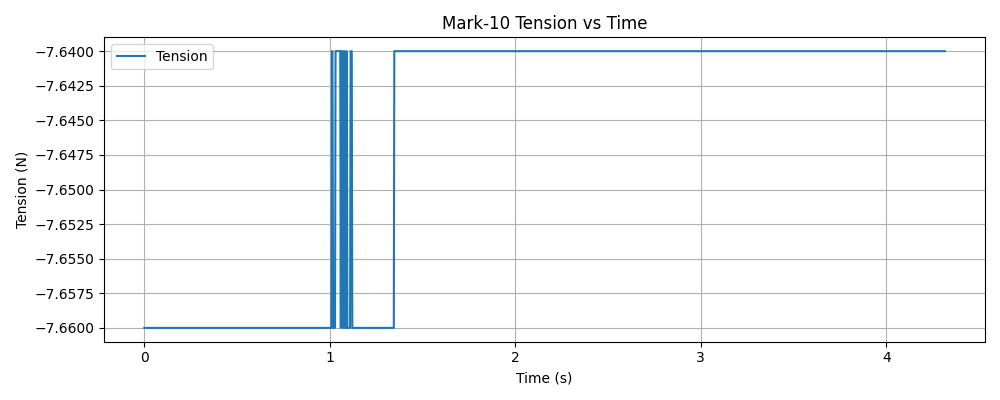

The file beside this chart, header and first rows:
timestamp, tension (N)
1763418631, -7.66
1763418631, -7.66
1763418631, -7.66
1763418631, -7.66
1763418631, -7.66
1763418631, -7.66
1763418631, -7.66
1763418631, -7.66
1763418631, -7.66
1763418631, -7.66
1763418631, -7.66
1763418631, -7.66
1763418631, -7.66
1763418631, -7.66
1763418631, -7.66
1763418631, -7.66
1763418631, -7.66
1763418631, -7.66
1763418631, -7.66
1763418631, -7.66
1763418631, -7.66
1763418631, -7.66
1763418631, -7.66
1763418631, -7.66
1763418631, -7.66
1763418631, -7.66
1763418631, -7.66
1763418631, -7.66
1763418631, -7.66
1763418631, -7.66
1763418631, -7.66
1763418631, -7.66
1763418631, -7.66
1763418631, -7.66
1763418631, -7.66
1763418631, -7.66
1763418631, -7.66
1763418631, -7.66
1763418631, -7.66
1763418631, -7.66
1763418631, -7.66
1763418631, -7.66
1763418631, -7.66
1763418631, -7.66
1763418631, -7.66
1763418631, -7.66
1763418631, -7.66
1763418631, -7.66
1763418631, -7.66
1763418631, -7.66
1763418631, -7.66
1763418631, -7.66
1763418631, -7.66
1763418631, -7.66
1763418631, -7.66
1763418631, -7.66
1763418631, -7.66
1763418631, -7.66
1763418631, -7.66
1763418631, -7.66
... 1,355 more rows
